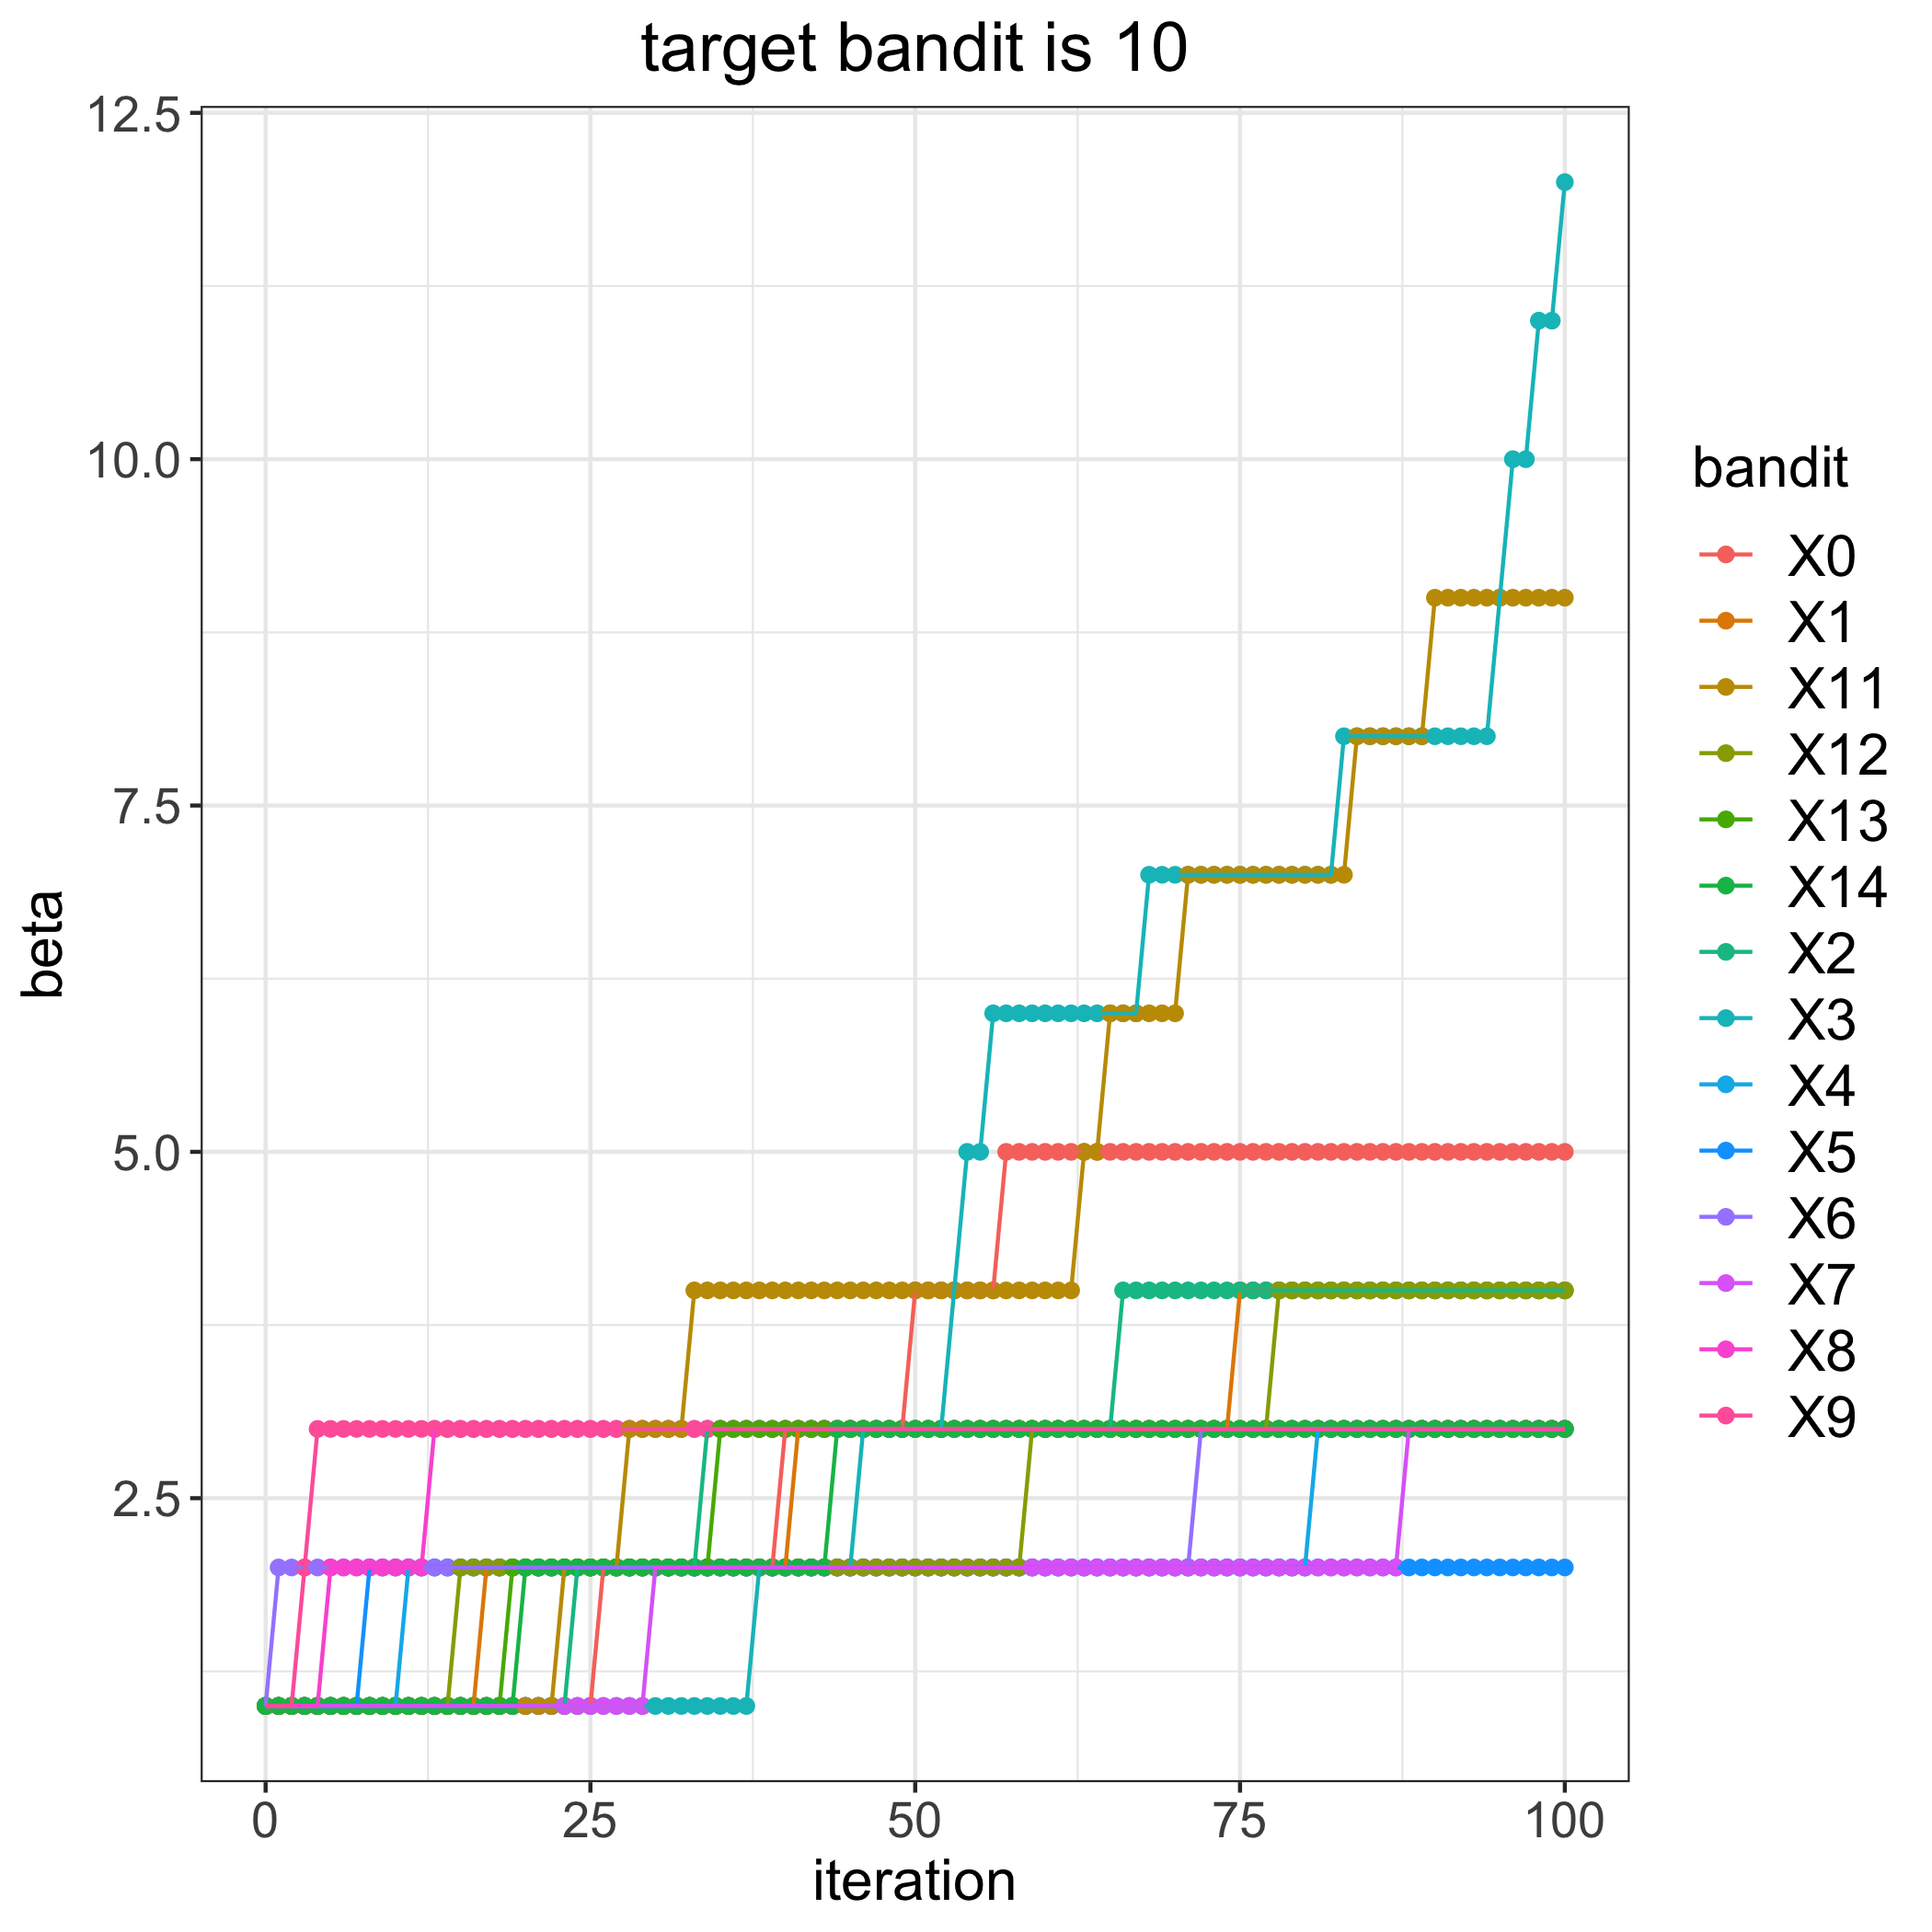

The table this chart was drawn from, first rows:
, 0, 1, 2, 3, 4, 5, 6, 7, 8, 9, 11, 12, 13, 14
0, 1, 1, 1, 1, 1, 1, 1, 1, 1, 1, 1, 1, 1, 1
1, 1, 1, 1, 1, 1, 1, 2, 1, 1, 1, 1, 1, 1, 1
2, 1, 1, 1, 1, 1, 1, 2, 1, 1, 1, 1, 1, 1, 1
3, 1, 1, 1, 1, 1, 1, 2, 1, 1, 2, 1, 1, 1, 1
4, 1, 1, 1, 1, 1, 1, 2, 1, 1, 3, 1, 1, 1, 1
5, 1, 1, 1, 1, 1, 1, 2, 1, 2, 3, 1, 1, 1, 1
6, 1, 1, 1, 1, 1, 1, 2, 1, 2, 3, 1, 1, 1, 1
7, 1, 1, 1, 1, 1, 1, 2, 1, 2, 3, 1, 1, 1, 1
8, 1, 1, 1, 1, 1, 2, 2, 1, 2, 3, 1, 1, 1, 1
9, 1, 1, 1, 1, 1, 2, 2, 1, 2, 3, 1, 1, 1, 1
10, 1, 1, 1, 1, 1, 2, 2, 1, 2, 3, 1, 1, 1, 1
11, 1, 1, 1, 1, 2, 2, 2, 1, 2, 3, 1, 1, 1, 1
12, 1, 1, 1, 1, 2, 2, 2, 1, 2, 3, 1, 1, 1, 1
13, 1, 1, 1, 1, 2, 2, 2, 1, 3, 3, 1, 1, 1, 1
14, 1, 1, 1, 1, 2, 2, 2, 1, 3, 3, 1, 1, 1, 1
15, 1, 1, 1, 1, 2, 2, 2, 1, 3, 3, 1, 2, 1, 1
16, 1, 1, 1, 1, 2, 2, 2, 1, 3, 3, 1, 2, 1, 1
17, 1, 2, 1, 1, 2, 2, 2, 1, 3, 3, 1, 2, 1, 1
18, 1, 2, 1, 1, 2, 2, 2, 1, 3, 3, 1, 2, 1, 1
19, 1, 2, 1, 1, 2, 2, 2, 1, 3, 3, 1, 2, 2, 1
20, 1, 2, 1, 1, 2, 2, 2, 1, 3, 3, 1, 2, 2, 2
21, 1, 2, 1, 1, 2, 2, 2, 1, 3, 3, 1, 2, 2, 2
22, 1, 2, 1, 1, 2, 2, 2, 1, 3, 3, 1, 2, 2, 2
23, 1, 2, 1, 1, 2, 2, 2, 1, 3, 3, 2, 2, 2, 2
24, 1, 2, 2, 1, 2, 2, 2, 1, 3, 3, 2, 2, 2, 2
25, 1, 2, 2, 1, 2, 2, 2, 1, 3, 3, 2, 2, 2, 2
26, 2, 2, 2, 1, 2, 2, 2, 1, 3, 3, 2, 2, 2, 2
27, 2, 2, 2, 1, 2, 2, 2, 1, 3, 3, 2, 2, 2, 2
28, 2, 2, 2, 1, 2, 2, 2, 1, 3, 3, 3, 2, 2, 2
29, 2, 2, 2, 1, 2, 2, 2, 1, 3, 3, 3, 2, 2, 2
30, 2, 2, 2, 1, 2, 2, 2, 2, 3, 3, 3, 2, 2, 2
31, 2, 2, 2, 1, 2, 2, 2, 2, 3, 3, 3, 2, 2, 2
32, 2, 2, 2, 1, 2, 2, 2, 2, 3, 3, 3, 2, 2, 2
33, 2, 2, 2, 1, 2, 2, 2, 2, 3, 3, 4, 2, 2, 2
34, 2, 2, 3, 1, 2, 2, 2, 2, 3, 3, 4, 2, 2, 2
35, 2, 2, 3, 1, 2, 2, 2, 2, 3, 3, 4, 2, 3, 2
36, 2, 2, 3, 1, 2, 2, 2, 2, 3, 3, 4, 2, 3, 2
37, 2, 2, 3, 1, 2, 2, 2, 2, 3, 3, 4, 2, 3, 2
38, 2, 2, 3, 2, 2, 2, 2, 2, 3, 3, 4, 2, 3, 2
39, 2, 2, 3, 2, 2, 2, 2, 2, 3, 3, 4, 2, 3, 2
40, 3, 2, 3, 2, 2, 2, 2, 2, 3, 3, 4, 2, 3, 2
41, 3, 3, 3, 2, 2, 2, 2, 2, 3, 3, 4, 2, 3, 2
42, 3, 3, 3, 2, 2, 2, 2, 2, 3, 3, 4, 2, 3, 2
43, 3, 3, 3, 2, 2, 2, 2, 2, 3, 3, 4, 2, 3, 2
44, 3, 3, 3, 2, 2, 2, 2, 2, 3, 3, 4, 2, 3, 3
45, 3, 3, 3, 2, 2, 2, 2, 2, 3, 3, 4, 2, 3, 3
46, 3, 3, 3, 3, 2, 2, 2, 2, 3, 3, 4, 2, 3, 3
47, 3, 3, 3, 3, 2, 2, 2, 2, 3, 3, 4, 2, 3, 3
48, 3, 3, 3, 3, 2, 2, 2, 2, 3, 3, 4, 2, 3, 3
49, 3, 3, 3, 3, 2, 2, 2, 2, 3, 3, 4, 2, 3, 3
50, 4, 3, 3, 3, 2, 2, 2, 2, 3, 3, 4, 2, 3, 3
51, 4, 3, 3, 3, 2, 2, 2, 2, 3, 3, 4, 2, 3, 3
52, 4, 3, 3, 3, 2, 2, 2, 2, 3, 3, 4, 2, 3, 3
53, 4, 3, 3, 4, 2, 2, 2, 2, 3, 3, 4, 2, 3, 3
54, 4, 3, 3, 5, 2, 2, 2, 2, 3, 3, 4, 2, 3, 3
55, 4, 3, 3, 5, 2, 2, 2, 2, 3, 3, 4, 2, 3, 3
56, 4, 3, 3, 6, 2, 2, 2, 2, 3, 3, 4, 2, 3, 3
57, 5, 3, 3, 6, 2, 2, 2, 2, 3, 3, 4, 2, 3, 3
58, 5, 3, 3, 6, 2, 2, 2, 2, 3, 3, 4, 2, 3, 3
59, 5, 3, 3, 6, 2, 2, 2, 2, 3, 3, 4, 3, 3, 3
... 41 more rows
